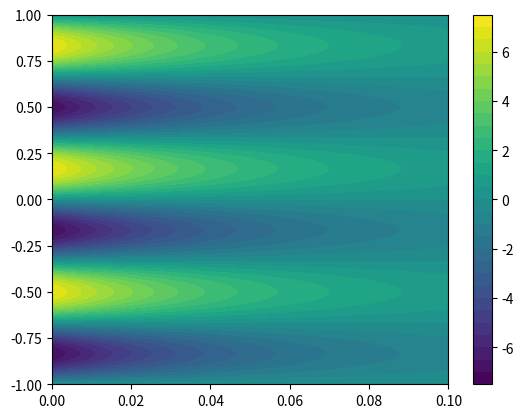

Source code (Python):
"""
Consider the macroscopic formulation of Goldstein-Taylor model in discrete velocity kinetic theory, i.e.
∂_t rho + ∂_x j = 0
∂_t j + (c^2)/(eps^2)∂_x rho = - (sigma)/(eps^2)j
with x ∈ R, t >= 0, rho = rho(x, t) total particles density, j = j(x, t) scaled flux, 
eps scaling parameter of the kinetic dynamics and sigma scattering coefficient
"""

import numpy as np

def solve_E_I(x_disc, t_disc, rho_0, j_0, eps = 1e-4, sigma = 4, c = 1):
    """
    Function that solves the Goldstein-Taylor model using the Euler-IMEX scheme up to time t_end with periodic boundary conditions.
    The scheme is Asymptotic Preserving (AP) w.r.t. the parameter eps.
    Input: x_disc --> the discretization of the space domain (np.array)
           t_disc --> the discretization of the time domain, the solver will compute the solutions for t ∈ [0, t_end]
           rho_0, j_0 --> initial conditions for rho and j, (np.array)
           eps --> scaling parameter of the kinetic dynamics
           sigma --> scattering coefficient
           c --> scaling coefficient of the flux j = c*(f_plus - f_minus)/eps
    Mind the fact that we must satisfy the CFL condition, i.e. Δt <= Δx^2       
    """

    delta_x = (x_disc[-1] - x_disc[0])/(len(x_disc)-1) # Δx
    #print(delta_x)
    delta_t = (t_disc[-1] - t_disc[0])/(len(t_disc)-1) # Δt
    #print(delta_t)
    rho_tot = np.empty((len(x_disc), len(t_disc)))
    rho_tot[:] = np.nan
    rho_tot[:, 0] = rho_0 # initial condition
    j_tot = np.empty((len(x_disc), len(t_disc)))
    j_tot[:] = np.nan
    j_tot[:, 0] = j_0 # initial condition

    c_1 = delta_t*(eps**2)/((eps**2)+sigma*delta_t)
    c_2 = ((c*delta_t)**2)/((eps**2)+sigma*delta_t)
    c_3 = delta_t*(c**2)/((eps**2)+sigma*delta_t)
    c_4 = sigma*delta_t/((eps**2)+sigma*delta_t)

    rho_c = rho_0 # current value
    j_c = j_0 # current value

    for n in range(len(t_disc)-1):
       rho_n = np.empty(len(x_disc))
       j_n = np.empty(len(x_disc))
       for m in range(len(x_disc)):
              #print(m)
              if (m != 0 and m != len(x_disc)-1): # not boundary points
                     #print("no bound")
                     rho_n[m] = rho_c[m] - c_1*(0.5*j_c[m+1] - 0.5*j_c[m-1])/delta_x + c_2*(rho_c[m-1] - 2*rho_c[m] + rho_c[m+1])/(delta_x**2)
                     j_n[m] = j_c[m] - c_3*(0.5*rho_c[m+1] - 0.5*rho_c[m-1])/delta_x - c_4*j_c[m]
              elif(m == 0): # left boundary point, periodic boundary condition enforced using the second last point
                     #print("zero")
                     rho_n[m] = rho_c[m] - c_1*(0.5*j_c[m+1] - 0.5*j_c[-2])/delta_x + c_2*(rho_c[-2] - 2*rho_c[m] + rho_c[m+1])/(delta_x**2)
                     j_n[m] = j_c[m] - c_3*(0.5*rho_c[m+1] - 0.5*rho_c[-2])/delta_x - c_4*j_c[m]
              else: # right boundary point, periodic boundary condition enforced using the second first point   
                     #print("end")
                     rho_n[m] = rho_c[m] - c_1*(0.5*j_c[1] - 0.5*j_c[m-1])/delta_x + c_2*(rho_c[m-1] - 2*rho_c[m] + rho_c[1])/(delta_x**2)
                     j_n[m] = j_c[m] - c_3*(0.5*rho_c[1] - 0.5*rho_c[m-1])/delta_x - c_4*j_c[m]
       
       rho_tot[:, n+1] = rho_n.copy() # save the solution for rho
       j_tot[:, n+1] = j_n.copy() # save the solution j
       rho_c = rho_n.copy() # update for next iteration
       j_c = j_n.copy()  # update for next iteration
       
    return rho_tot, j_tot


if __name__ == "__main__":
    from time import time
    m = 200
    n = 1500
    x_disc = np.linspace(-1,1,m+1)
    t_disc = np.linspace(0,0.1,n+1)
    print(len(x_disc))
    delta_x = (x_disc[-1] - x_disc[0])/(len(x_disc)-1)
    delta_t = (t_disc[-1] - t_disc[0])/(len(t_disc)-1)
    print(f"Δx = {delta_x}")
    print(f"Δt = {delta_t}")
    print(f"Δx**2 = {(delta_x)**2}")
    c = 1
    sigma = 4
    eps = 1e-4
    rho_0 = 6+3*np.cos(3*np.pi*x_disc)
    j_0 = (9*np.pi*(c**2)/sigma)*np.sin(3*np.pi*x_disc)
    #print(len(x_disc))
    rho_tot, j_tot = solve_E_I(x_disc, t_disc, rho_0, j_0, eps, sigma, c)
    import matplotlib.pyplot as plt
    X, T = np.meshgrid(x_disc, t_disc)
    fig=plt.figure()
    plt.contourf(T, X, np.transpose(j_tot), 30)
    plt.colorbar()
    plt.show()
    